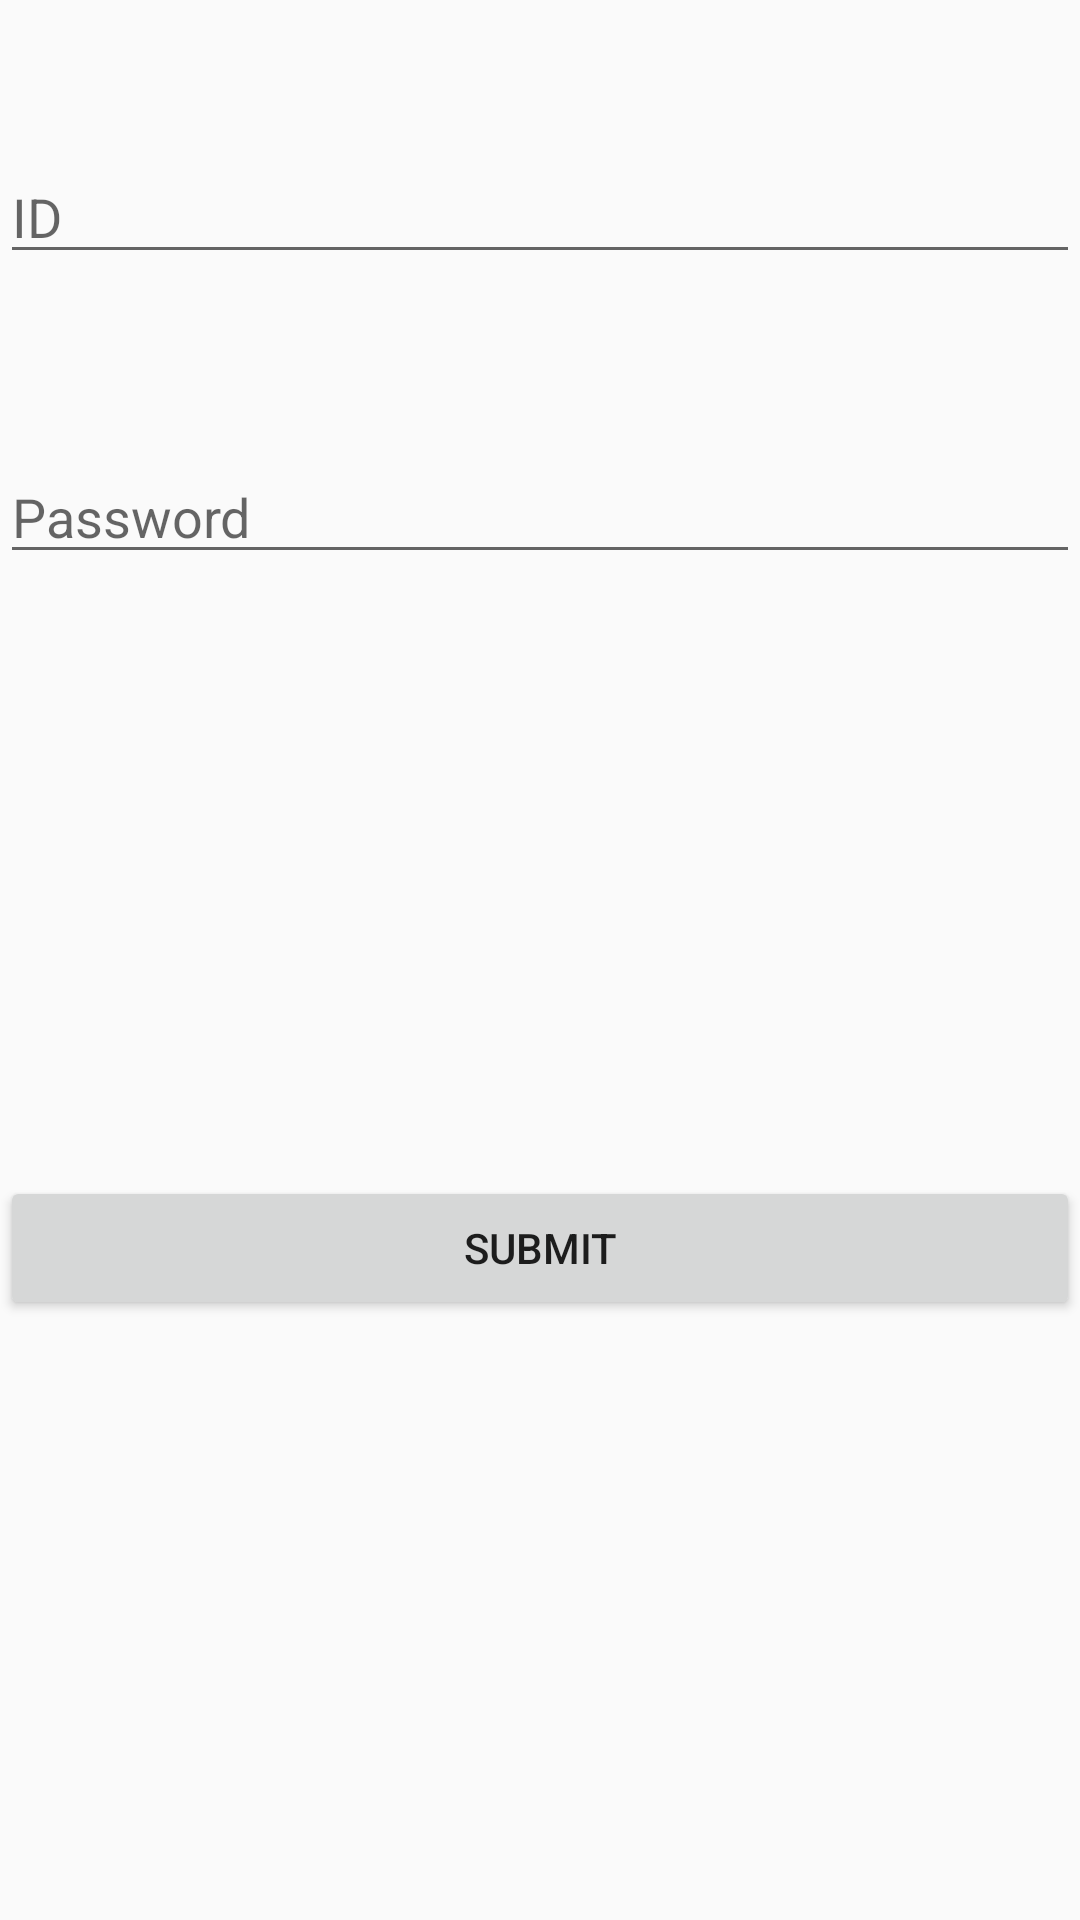

Here is an Android app screen rendered from its layout file. Give the layout XML and the strings, colors and styles it references.
<!-- AndroidManifest.xml: application theme AppTheme -->
<!-- res/layout/activity_staff_login.xml -->
<?xml version="1.0" encoding="utf-8"?>

<android.widget.RelativeLayout xmlns:android="http://schemas.android.com/apk/res/android"
    xmlns:app="http://schemas.android.com/apk/res-auto"
    xmlns:tools="http://schemas.android.com/tools"
    android:layout_width="match_parent"
    android:layout_height="match_parent"
    tools:context=".Staff_login"
    android:background="@drawable/food">

    <EditText
        android:id="@+id/Staff_Login"
        android:layout_width="match_parent"
        android:layout_height="wrap_content"
        android:layout_alignParentStart="true"
        android:layout_alignParentTop="true"
        android:layout_marginStart="0dp"
        android:layout_marginTop="50dp"
        android:ems="10"
        android:inputType="textPersonName"
        android:hint="ID" />

    <EditText
        android:id="@+id/Staff_Password"
        android:layout_width="match_parent"
        android:layout_height="wrap_content"
        android:layout_alignParentTop="true"
        android:layout_alignStart="@+id/Staff_Login"
        android:layout_marginTop="150dp"
        android:ems="10"
        android:inputType="textPassword"
        android:hint="Password" />

    <Button
        android:id="@+id/Submit_button"
        android:layout_width="match_parent"
        android:layout_height="wrap_content"
        android:layout_alignParentBottom="true"
        android:layout_centerHorizontal="true"
        android:layout_marginBottom="200dp"
        android:text="SUBMIT"
        />

</android.widget.RelativeLayout>
<!-- resources referenced by this layout -->
<resources>
  <style name="AppTheme" parent="Theme.AppCompat.Light.DarkActionBar">
          
      </style>
</resources>
